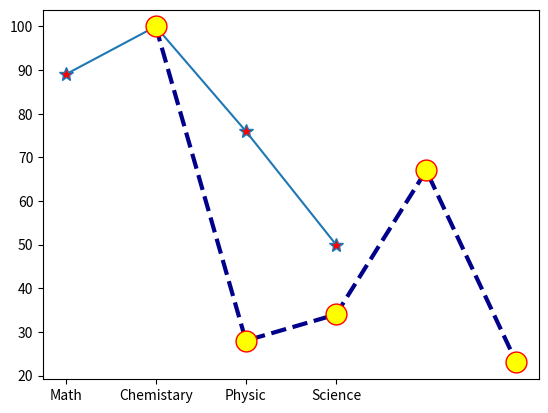

This figure's Python source:
import matplotlib.pylab as plt
import numpy as np
subject =['Math','Chemistary','Physic','Science']
grade = [89,100,76,50]
plt.plot(subject,grade,marker='*',markersize=10,markerfacecolor='red')
plt.show()
################################################
x = np.array([1,2,3,4,5])
y = np.array([100,28,34,67,23])
plt.plot(x,y,marker='.'
         ,markersize=30
         ,markerfacecolor='yellow'
         ,markeredgecolor='red'
         ,linestyle='dashed'
         ,linewidth=3
         ,color='darkblue'
         )
plt.show()